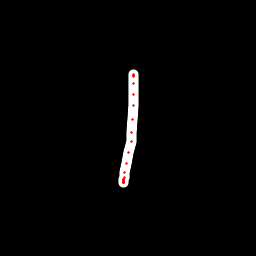

Data behind this chart, as committed beside it:
x, y, hover, eod
133.9, 74.49, 0.0, 0.0
133.8, 74.98, 0.0, 0.0
133.6, 75.54, 0.0, 0.0
133.6, 76.81, 0.0, 0.0
133.3, 83.68, 0.0, 0.0
133.6, 94.58, 0.0, 0.0
133.3, 105, 0.0, 0.0
132.9, 119.6, 0.0, 0.0
131.9, 132.2, 0.0, 0.0
131.1, 142, 0.0, 0.0
128.8, 152.5, 0.0, 0.0
126.8, 163.1, 0.0, 0.0
125, 172.3, 0.0, 0.0
124.3, 177.3, 0.0, 0.0
123.9, 179.5, 0.0, 0.0
123.4, 181.9, 0.0, 0.0
123.3, 182.3, 0.0, 0.0
123.3, 182.5, 0.0, 0.0
123.3, 182.7, 0.0, 0.0
123.3, 182.6, 0.0, 0.0
123.3, 182, 0.0, 0.0
123.4, 181.3, 0.0, 0.0
123.3, 180, 0.0, 0.0
123.6, 179.7, 0.0, 1.0
